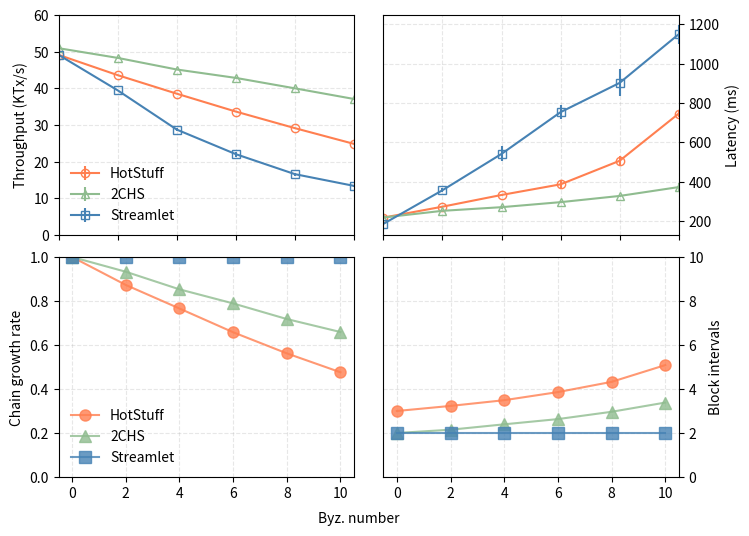

Source code (Python):
import matplotlib.pyplot as plt

# Measurements from forking-attack.data
cgr = [
    ('HotStuff',[
        1.0, 0.873, 0.766, 0.658, 0.562, 0.476
    ], '-o', 'coral'),
    ('2CHS',[
        1.0, 0.933, 0.853, 0.789, 0.718, 0.659
    ], '-^', 'darkseagreen'),
    ('Streamlet',[
        1.0, 1.0, 1.0, 1.0, 1.0, 1.0
    ], '-s', 'steelblue')
    ]

bi = [
    ('HotStuff',[
        3.0, 3.231, 3.491, 3.859, 4.324, 5.086
    ], '-o', 'coral'),
    ('2CHS',[
        2.0, 2.149, 2.395, 2.632, 2.964, 3.383
    ], '-^', 'darkseagreen'),
    ('Streamlet',[
        2.0, 2.0, 2.0, 2.0, 2.0, 2.0
    ], '-s', 'steelblue')
    ]

thru = [
    ('HotStuff',[
        [49.14, 49.1],
        [43.564, 43.625],
        [38.465, 38.617],
        [33.537, 33.791],
        [29.099, 29.195],
        [24.795, 24.914]
    ], '-o', 'coral'),
    ('2CHS',[
        [50.90, 50.99],
        [48.28, 48.32],
        [45.04, 45.23],
        [42.79, 42.90],
        [39.9, 40.1],
        [37.0, 37.2]
    ], '-^', 'darkseagreen'),
    ('Streamlet',[
        [49.14, 49.1],
        [39.4, 39.5],
        [28.5, 29.0],
        [21.7, 22.4],
        [16.4, 16.8],
        [13.3, 13.5]
    ], '-s', 'steelblue')
    ]

lat = [
    ('HotStuff',[
        [213, 222],
        [270, 276],
        [330, 335],
        [376, 397],
        [495, 517],
        [738, 753]
    ], '-o', 'coral'),
    ('2CHS',[
        [216, 220],
        [249, 255],
        [267, 274],
        [293, 299],
        [324, 331],
        [361, 384]
    ], '-^', 'darkseagreen'),
    ('Streamlet',[
        [183, 189],
        [352, 361],
        [522, 560],
        [735, 771],
        [867, 936],
        [1125, 1172]
    ], '-s', 'steelblue')
    ]

def do_plot():
    f, ax = plt.subplots(2,2, figsize=(8,6))
    byzNo = [0, 2, 4, 6, 8, 10]
    for name, entries, style, color in cgr:
        cgrs = []
        for item in entries:
            cgrs.append(item)
        ax[1][0].plot(byzNo, cgrs, style, color=color, label='%s' % name, markersize=8, alpha=0.8)
        ax[1][0].set_ylabel("Chain growth rate")
        ax[1][0].set_ylim([0,1.0])
        ax[1][0].legend(loc='best', fancybox=True,frameon=False,framealpha=0.8)
    for name, entries, style, color in bi:
        bis = []
        for item in entries:
            bis.append(item)
        ax[1][1].plot(byzNo, bis, style, color=color, label='%s' % name, markersize=8, alpha=0.8)
        ax[1][1].set_ylabel("Block intervals")
        ax[1][1].yaxis.set_label_position("right")
        ax[1][1].yaxis.tick_right()
        ax[1][1].set_ylim([0,10.0])
    for name, entries, style, color in thru:
        throughput = []
        errs = []
        for item in entries:
            throughput.append((item[0]+item[1])/2.0)
            errs.append(abs(item[0]-item[1]))
        ax[0][0].errorbar(byzNo, throughput, yerr=errs, fmt=style, mec=color, color=color, mfc='none', label='%s'%name, markersize=6)
        ax[0][0].set_ylabel("Throughput (KTx/s)")
        ax[0][0].legend(loc='best', fancybox=True,frameon=False,framealpha=0.8)
#         a0[00[1].set_xticks(xticks)
        ax[0][0].set_ylim([0,60])
        ax[0][0].set_xticklabels(("", "", "", "", "", ""))
        ax[0][0].set_xlim([0,10])
#         a1[00[1].set_xticklabels(xticks_label)
    for name, entries, style, color in lat:
        latency = []
        errs = []
        for item in entries:
            latency.append((item[0]+item[1])/2.0)
            errs.append(abs(item[0]-item[1]))
        ax[0][1].errorbar(byzNo, latency, yerr=errs, fmt=style, mec=color, color=color, mfc='none', label='%s'%name, markersize=6)
        ax[0][1].set_ylabel("Latency (ms)")
#         ax[0][1].legend(loc='best', fancybox=True,frameon=False,framealpha=0.8)
        ax[0][1].yaxis.set_label_position("right")
        ax[0][1].yaxis.tick_right()
        ax[0][1].set_xticklabels(("", "", "", "", "", ""))
#         a0[1][1].set_xticks(xticks)
        ax[0][1].set_xlim([0,10])
#         ax[0][1].set_ylim([100,1000])
#         ax[1][1].set_xticklabels(xticks_label)
#     plt.legend(loc='best', fancybox=True,frameon=False,framealpha=0.8)
    f.text(0.5, 0.04, 'Byz. number', ha='center', va='center')
    plt.subplots_adjust(wspace=0.1)
    plt.subplots_adjust(hspace=0.1)
    ax[0][0].grid(linestyle='--', alpha=0.3)
    ax[1][0].grid(linestyle='--', alpha=0.3)
    ax[0][1].grid(linestyle='--', alpha=0.3)
    ax[1][1].grid(linestyle='--', alpha=0.3)
    plt.savefig('forking-attack-data.pdf', format='pdf')
    plt.show()

if __name__ == '__main__':
    do_plot()
